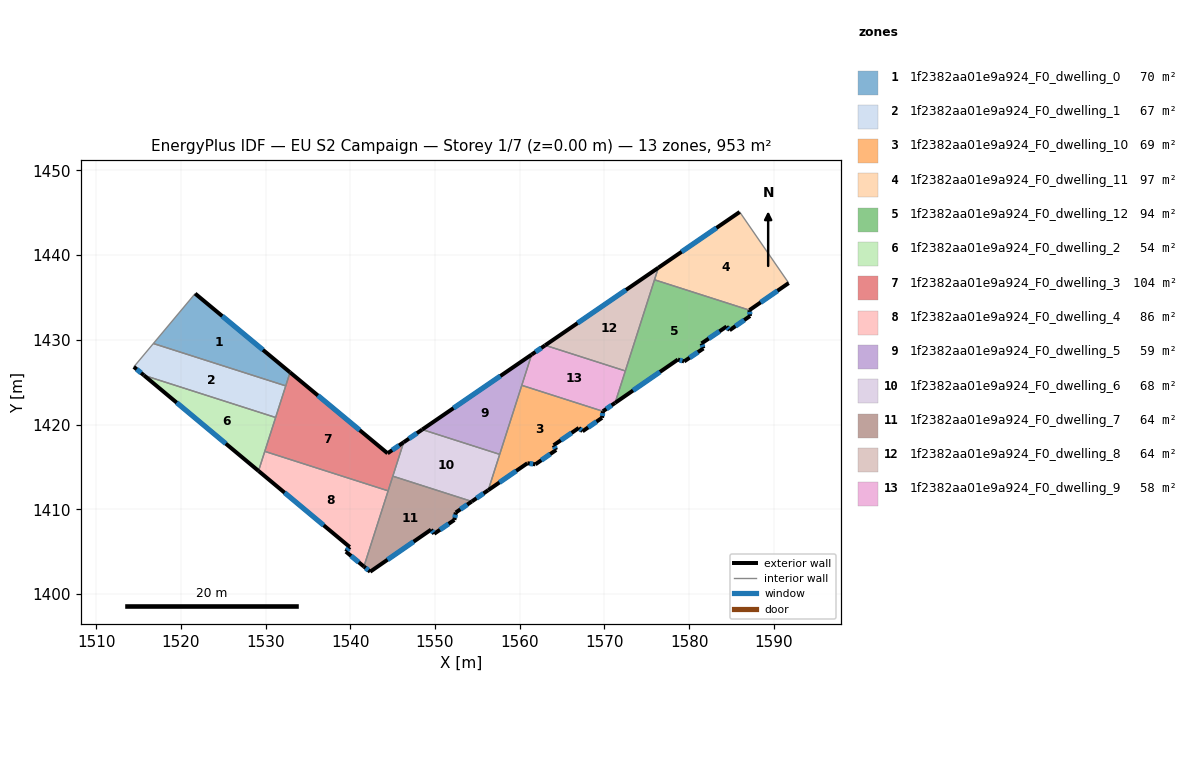
=== STOREY PLAN SPEC (per zone: floor XY polygon, exterior-wall plan segments, windows/doors) ===
zone 1: 1f2382aa01e9a924_F0_dwelling_0  (69.7 m²)
  floor: (1532.89, 1426.15) (1532.38, 1424.56) (1516.75, 1429.56) (1521.69, 1435.45)
  exterior wall: (1532.89, 1426.15) – (1521.69, 1435.45)  [14.6 m]
    window: (1529.69, 1428.81) – (1524.89, 1432.80)  [8.0 m²]
  interior walls: 3
zone 2: 1f2382aa01e9a924_F0_dwelling_1  (66.9 m²)
  floor: (1532.38, 1424.56) (1531.19, 1420.83) (1515.64, 1425.80) (1514.45, 1426.80) (1516.75, 1429.56)
  exterior wall: (1514.45, 1426.80) – (1515.64, 1425.80)  [1.6 m]
    window: (1514.79, 1426.52) – (1515.30, 1426.09)  [0.9 m²]
  interior walls: 4
zone 3: 1f2382aa01e9a924_F0_dwelling_10  (69.3 m²)
  floor: (1569.82, 1421.56) (1569.72, 1420.79) (1567.42, 1419.20) (1566.98, 1419.59) (1564.01, 1417.55) (1564.30, 1417.00) (1561.85, 1415.30) (1560.91, 1415.43) (1556.28, 1412.25) (1560.24, 1424.62)
  exterior wall: (1564.01, 1417.55) – (1566.98, 1419.59)  [3.6 m]
    window: (1564.86, 1418.14) – (1566.13, 1419.01)  [2.0 m²]
  exterior wall: (1564.30, 1417.00) – (1564.01, 1417.55)  [0.6 m]
    window: (1564.22, 1417.15) – (1564.09, 1417.39)  [0.3 m²]
  exterior wall: (1561.85, 1415.30) – (1564.30, 1417.00)  [3.0 m]
    window: (1562.55, 1415.78) – (1563.60, 1416.51)  [1.6 m²]
  exterior wall: (1560.91, 1415.43) – (1561.85, 1415.30)  [1.0 m]
    window: (1561.18, 1415.39) – (1561.58, 1415.33)  [0.5 m²]
  exterior wall: (1556.28, 1412.25) – (1560.91, 1415.43)  [5.6 m]
    window: (1557.61, 1413.16) – (1559.59, 1414.52)  [3.1 m²]
  exterior wall: (1569.72, 1420.79) – (1569.82, 1421.56)  [0.8 m]
    window: (1569.75, 1421.01) – (1569.79, 1421.34)  [0.4 m²]
  exterior wall: (1567.42, 1419.20) – (1569.72, 1420.79)  [2.8 m]
    window: (1568.08, 1419.65) – (1569.06, 1420.34)  [1.5 m²]
  exterior wall: (1566.98, 1419.59) – (1567.42, 1419.20)  [0.6 m]
    window: (1567.10, 1419.48) – (1567.29, 1419.31)  [0.3 m²]
  interior walls: 3
zone 4: 1f2382aa01e9a924_F0_dwelling_11  (96.9 m²)
  floor: (1585.97, 1445.09) (1591.75, 1436.70) (1587.12, 1433.50) (1575.91, 1437.08) (1576.37, 1438.51)
  exterior wall: (1587.12, 1433.50) – (1591.75, 1436.70)  [5.6 m]
    window: (1588.44, 1434.41) – (1590.43, 1435.78)  [3.1 m²]
  exterior wall: (1585.97, 1445.09) – (1576.37, 1438.51)  [11.6 m]
    window: (1583.23, 1443.21) – (1579.11, 1440.39)  [6.4 m²]
  interior walls: 3
zone 5: 1f2382aa01e9a924_F0_dwelling_12  (93.7 m²)
  floor: (1587.12, 1433.50) (1587.19, 1432.81) (1584.78, 1431.13) (1584.42, 1431.57) (1581.47, 1429.57) (1581.69, 1428.98) (1579.41, 1427.45) (1578.67, 1427.67) (1571.26, 1422.55) (1575.91, 1437.08)
  exterior wall: (1581.69, 1428.98) – (1581.47, 1429.57)  [0.6 m]
    window: (1581.62, 1429.15) – (1581.53, 1429.40)  [0.4 m²]
  exterior wall: (1579.41, 1427.45) – (1581.69, 1428.98)  [2.7 m]
    window: (1580.06, 1427.88) – (1581.04, 1428.54)  [1.5 m²]
  exterior wall: (1578.67, 1427.67) – (1579.41, 1427.45)  [0.8 m]
    window: (1578.88, 1427.60) – (1579.20, 1427.51)  [0.4 m²]
  exterior wall: (1571.26, 1422.55) – (1578.67, 1427.67)  [9.0 m]
    window: (1573.38, 1424.01) – (1576.56, 1426.21)  [5.0 m²]
  exterior wall: (1587.19, 1432.81) – (1587.12, 1433.50)  [0.7 m]
    window: (1587.17, 1433.01) – (1587.14, 1433.30)  [0.4 m²]
  exterior wall: (1584.78, 1431.13) – (1587.19, 1432.81)  [2.9 m]
    window: (1585.47, 1431.61) – (1586.50, 1432.33)  [1.6 m²]
  exterior wall: (1584.42, 1431.57) – (1584.78, 1431.13)  [0.6 m]
    window: (1584.52, 1431.44) – (1584.68, 1431.25)  [0.3 m²]
  exterior wall: (1581.47, 1429.57) – (1584.42, 1431.57)  [3.6 m]
    window: (1582.31, 1430.14) – (1583.58, 1431.00)  [2.0 m²]
  interior walls: 3
zone 6: 1f2382aa01e9a924_F0_dwelling_2  (54.1 m²)
  floor: (1531.19, 1420.83) (1529.17, 1414.52) (1515.64, 1425.80)
  exterior wall: (1515.64, 1425.80) – (1529.17, 1414.52)  [17.6 m]
    window: (1519.51, 1422.58) – (1525.30, 1417.74)  [9.7 m²]
  interior walls: 3
zone 7: 1f2382aa01e9a924_F0_dwelling_3  (104.3 m²)
  floor: (1546.30, 1417.90) (1544.47, 1412.17) (1529.91, 1416.83) (1532.89, 1426.15) (1544.40, 1416.60)
  exterior wall: (1544.40, 1416.60) – (1532.89, 1426.15)  [15.0 m]
    window: (1541.11, 1419.33) – (1536.18, 1423.42)  [8.2 m²]
  exterior wall: (1546.30, 1417.90) – (1544.40, 1416.60)  [2.3 m]
    window: (1545.76, 1417.53) – (1544.94, 1416.97)  [1.3 m²]
  interior walls: 6
zone 8: 1f2382aa01e9a924_F0_dwelling_4  (86.4 m²)
  floor: (1544.47, 1412.17) (1541.61, 1403.23) (1539.48, 1404.99) (1539.93, 1405.54) (1529.17, 1414.52) (1529.91, 1416.83)
  exterior wall: (1539.48, 1404.99) – (1541.61, 1403.23)  [2.8 m]
    window: (1540.09, 1404.49) – (1541.00, 1403.74)  [1.5 m²]
  exterior wall: (1539.93, 1405.54) – (1539.48, 1404.99)  [0.7 m]
    window: (1539.80, 1405.38) – (1539.61, 1405.15)  [0.4 m²]
  exterior wall: (1529.17, 1414.52) – (1539.93, 1405.54)  [14.0 m]
    window: (1532.24, 1411.95) – (1536.86, 1408.10)  [7.7 m²]
  interior walls: 3
zone 9: 1f2382aa01e9a924_F0_dwelling_5  (59.4 m²)
  floor: (1561.41, 1428.25) (1557.64, 1416.47) (1548.49, 1419.40)
  exterior wall: (1561.41, 1428.25) – (1548.49, 1419.40)  [15.7 m]
    window: (1557.72, 1425.73) – (1552.18, 1421.93)  [8.6 m²]
  interior walls: 3
zone 10: 1f2382aa01e9a924_F0_dwelling_6  (67.7 m²)
  floor: (1557.64, 1416.47) (1556.28, 1412.25) (1554.35, 1410.92) (1545.02, 1413.90) (1546.30, 1417.90) (1548.49, 1419.40)
  exterior wall: (1554.35, 1410.92) – (1556.28, 1412.25)  [2.4 m]
    window: (1554.90, 1411.30) – (1555.73, 1411.87)  [1.3 m²]
  exterior wall: (1548.49, 1419.40) – (1546.30, 1417.90)  [2.7 m]
    window: (1547.87, 1418.97) – (1546.93, 1418.33)  [1.5 m²]
  interior walls: 4
zone 11: 1f2382aa01e9a924_F0_dwelling_7  (63.5 m²)
  floor: (1554.35, 1410.92) (1552.45, 1409.61) (1552.29, 1408.74) (1549.91, 1407.10) (1549.53, 1407.59) (1542.34, 1402.62) (1541.61, 1403.23) (1545.02, 1413.90)
  exterior wall: (1542.34, 1402.62) – (1549.53, 1407.59)  [8.7 m]
    window: (1544.40, 1404.04) – (1547.48, 1406.17)  [4.8 m²]
  exterior wall: (1541.61, 1403.23) – (1542.34, 1402.62)  [1.0 m]
    window: (1541.82, 1403.06) – (1542.13, 1402.80)  [0.5 m²]
  exterior wall: (1552.45, 1409.61) – (1554.35, 1410.92)  [2.3 m]
    window: (1552.99, 1409.99) – (1553.81, 1410.54)  [1.3 m²]
  exterior wall: (1552.29, 1408.74) – (1552.45, 1409.61)  [0.9 m]
    window: (1552.34, 1408.99) – (1552.41, 1409.36)  [0.5 m²]
  exterior wall: (1549.91, 1407.10) – (1552.29, 1408.74)  [2.9 m]
    window: (1550.59, 1407.57) – (1551.61, 1408.27)  [1.6 m²]
  exterior wall: (1549.53, 1407.59) – (1549.91, 1407.10)  [0.6 m]
    window: (1549.64, 1407.45) – (1549.80, 1407.24)  [0.3 m²]
  interior walls: 3
zone 12: 1f2382aa01e9a924_F0_dwelling_8  (63.5 m²)
  floor: (1576.37, 1438.51) (1572.47, 1426.32) (1563.01, 1429.35)
  exterior wall: (1576.37, 1438.51) – (1563.01, 1429.35)  [16.2 m]
    window: (1572.55, 1435.89) – (1566.82, 1431.97)  [8.9 m²]
  interior walls: 3
zone 13: 1f2382aa01e9a924_F0_dwelling_9  (57.8 m²)
  floor: (1572.47, 1426.32) (1571.26, 1422.55) (1569.82, 1421.56) (1560.24, 1424.62) (1561.41, 1428.25) (1563.01, 1429.35)
  exterior wall: (1569.82, 1421.56) – (1571.26, 1422.55)  [1.7 m]
    window: (1570.23, 1421.84) – (1570.85, 1422.27)  [1.0 m²]
  exterior wall: (1563.01, 1429.35) – (1561.41, 1428.25)  [1.9 m]
    window: (1562.55, 1429.04) – (1561.86, 1428.57)  [1.1 m²]
  interior walls: 4

=== DERIVED (storey summary) ===
Building: EU S2 Campaign
Storey: 1 of 7  (floor level z = 0.00 m)
Storey gross floor area: 953.2 m²
Zones on this storey: 13
  - 1f2382aa01e9a924_F0_dwelling_0: floor 69.7 m²; exterior wall 14.6 m (43.7 m²); 1 window(s) 8.0 m²; WWR 18.4%
  - 1f2382aa01e9a924_F0_dwelling_1: floor 66.9 m²; exterior wall 1.6 m (4.7 m²); 1 window(s) 0.9 m²; WWR 18.4%
  - 1f2382aa01e9a924_F0_dwelling_10: floor 69.3 m²; exterior wall 17.9 m (53.8 m²); 8 window(s) 9.9 m²; WWR 18.4%
  - 1f2382aa01e9a924_F0_dwelling_11: floor 96.9 m²; exterior wall 17.3 m (51.8 m²); 2 window(s) 9.5 m²; WWR 18.4%
  - 1f2382aa01e9a924_F0_dwelling_12: floor 93.7 m²; exterior wall 20.9 m (62.8 m²); 8 window(s) 11.5 m²; WWR 18.4%
  - 1f2382aa01e9a924_F0_dwelling_2: floor 54.1 m²; exterior wall 17.6 m (52.8 m²); 1 window(s) 9.7 m²; WWR 18.4%
  - 1f2382aa01e9a924_F0_dwelling_3: floor 104.3 m²; exterior wall 17.3 m (51.8 m²); 2 window(s) 9.5 m²; WWR 18.4%
  - 1f2382aa01e9a924_F0_dwelling_4: floor 86.4 m²; exterior wall 17.5 m (52.4 m²); 3 window(s) 9.6 m²; WWR 18.4%
  - 1f2382aa01e9a924_F0_dwelling_5: floor 59.4 m²; exterior wall 15.7 m (47.0 m²); 1 window(s) 8.6 m²; WWR 18.4%
  - 1f2382aa01e9a924_F0_dwelling_6: floor 67.7 m²; exterior wall 5.0 m (15.0 m²); 2 window(s) 2.8 m²; WWR 18.4%
  - 1f2382aa01e9a924_F0_dwelling_7: floor 63.5 m²; exterior wall 16.4 m (49.2 m²); 6 window(s) 9.0 m²; WWR 18.4%
  - 1f2382aa01e9a924_F0_dwelling_8: floor 63.5 m²; exterior wall 16.2 m (48.6 m²); 1 window(s) 8.9 m²; WWR 18.4%
  - 1f2382aa01e9a924_F0_dwelling_9: floor 57.8 m²; exterior wall 3.7 m (11.1 m²); 2 window(s) 2.0 m²; WWR 18.4%
Zone adjacency (shared interzone walls):
  - 1f2382aa01e9a924_F0_dwelling_0 ↔ 1f2382aa01e9a924_F0_dwelling_1
  - 1f2382aa01e9a924_F0_dwelling_0 ↔ 1f2382aa01e9a924_F0_dwelling_3
  - 1f2382aa01e9a924_F0_dwelling_1 ↔ 1f2382aa01e9a924_F0_dwelling_2
  - 1f2382aa01e9a924_F0_dwelling_1 ↔ 1f2382aa01e9a924_F0_dwelling_3
  - 1f2382aa01e9a924_F0_dwelling_10 ↔ 1f2382aa01e9a924_F0_dwelling_5
  - 1f2382aa01e9a924_F0_dwelling_10 ↔ 1f2382aa01e9a924_F0_dwelling_6
  - 1f2382aa01e9a924_F0_dwelling_10 ↔ 1f2382aa01e9a924_F0_dwelling_9
  - 1f2382aa01e9a924_F0_dwelling_11 ↔ 1f2382aa01e9a924_F0_dwelling_12
  - 1f2382aa01e9a924_F0_dwelling_11 ↔ 1f2382aa01e9a924_F0_dwelling_8
  - 1f2382aa01e9a924_F0_dwelling_12 ↔ 1f2382aa01e9a924_F0_dwelling_8
  - 1f2382aa01e9a924_F0_dwelling_12 ↔ 1f2382aa01e9a924_F0_dwelling_9
  - 1f2382aa01e9a924_F0_dwelling_2 ↔ 1f2382aa01e9a924_F0_dwelling_3
  - 1f2382aa01e9a924_F0_dwelling_2 ↔ 1f2382aa01e9a924_F0_dwelling_4
  - 1f2382aa01e9a924_F0_dwelling_3 ↔ 1f2382aa01e9a924_F0_dwelling_4
  - 1f2382aa01e9a924_F0_dwelling_3 ↔ 1f2382aa01e9a924_F0_dwelling_6
  - 1f2382aa01e9a924_F0_dwelling_3 ↔ 1f2382aa01e9a924_F0_dwelling_7
  - 1f2382aa01e9a924_F0_dwelling_4 ↔ 1f2382aa01e9a924_F0_dwelling_7
  - 1f2382aa01e9a924_F0_dwelling_5 ↔ 1f2382aa01e9a924_F0_dwelling_6
  - 1f2382aa01e9a924_F0_dwelling_5 ↔ 1f2382aa01e9a924_F0_dwelling_9
  - 1f2382aa01e9a924_F0_dwelling_6 ↔ 1f2382aa01e9a924_F0_dwelling_7
  - 1f2382aa01e9a924_F0_dwelling_8 ↔ 1f2382aa01e9a924_F0_dwelling_9